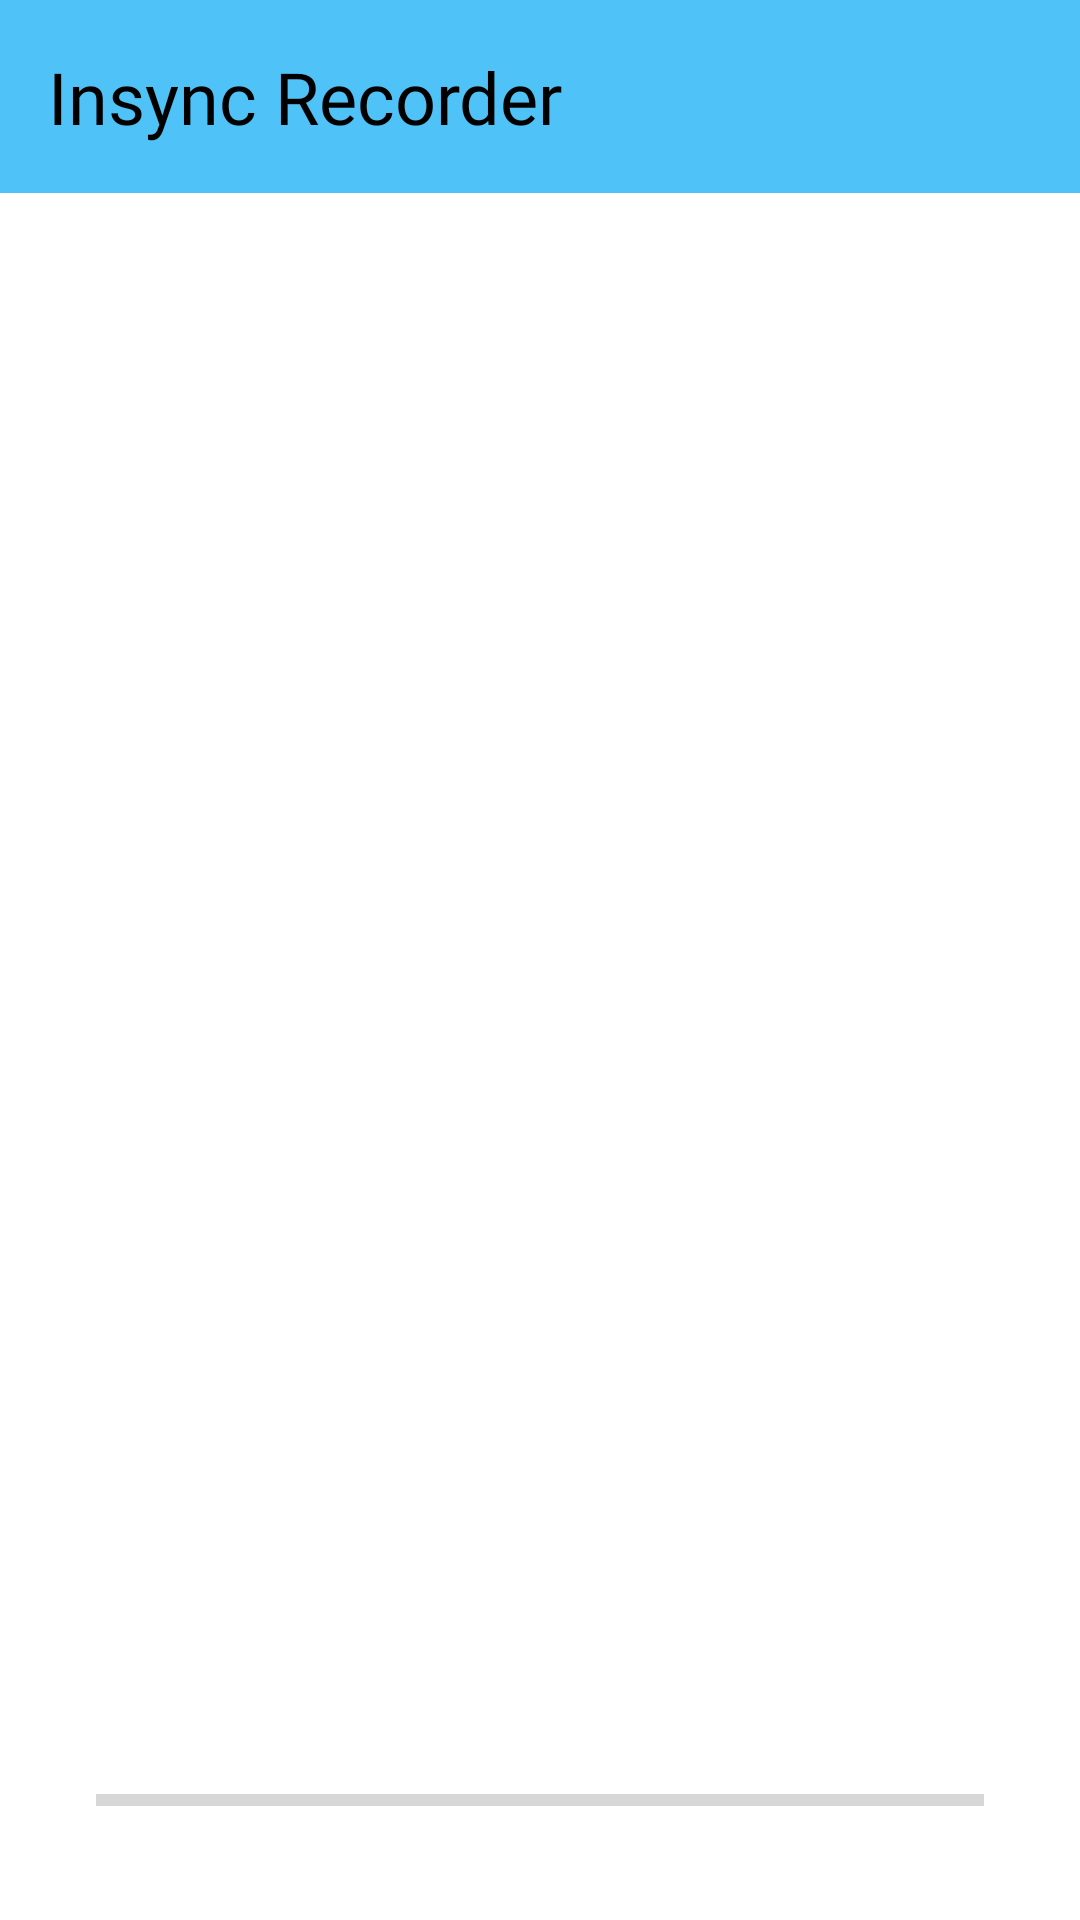

Produce the Android XML layout that renders to this screen, including the resource entries it uses.
<!-- AndroidManifest.xml: application theme Theme.InsyncRecorder -->
<!-- res/layout/activity_filetransfer.xml -->
<?xml version="1.0" encoding="utf-8"?>
<androidx.constraintlayout.widget.ConstraintLayout xmlns:android="http://schemas.android.com/apk/res/android"
    xmlns:app="http://schemas.android.com/apk/res-auto"
    xmlns:tools="http://schemas.android.com/tools"
    android:id="@+id/constraintLayoutMain"
    android:layout_width="match_parent"
    android:layout_height="match_parent"
    android:background="@color/primaryBackgroudColor"
    tools:context=".FileTransferActivity">

    <TextView
        android:id="@+id/appHeading"
        android:layout_width="0dp"
        android:layout_height="wrap_content"
        android:background="@color/primaryColor"
        android:fontFamily="@font/roboto"
        android:padding="16dp"
        android:text="@string/app_name"
        android:textColor="@color/primaryTextColor"
        android:textSize="24sp"
        android:typeface="normal"
        app:layout_constraintEnd_toEndOf="parent"
        app:layout_constraintStart_toStartOf="parent"
        app:layout_constraintTop_toTopOf="parent" />

    <ImageView
        android:id="@+id/tickMark"
        android:layout_width="wrap_content"
        android:layout_height="wrap_content"
        android:contentDescription="Tick"
        android:src="@drawable/tick_gif"
        app:layout_constraintBottom_toBottomOf="parent"
        app:layout_constraintEnd_toEndOf="parent"
        app:layout_constraintStart_toStartOf="@+id/appHeading"
        app:layout_constraintTop_toTopOf="parent" />

    <ProgressBar
        android:id="@+id/progressBar"
        style="?android:attr/progressBarStyleHorizontal"
        android:layout_width="0dp"
        android:layout_height="wrap_content"
        android:layout_marginStart="32dp"
        android:layout_marginEnd="32dp"
        android:layout_marginBottom="32dp"
        app:layout_constraintBottom_toBottomOf="parent"
        app:layout_constraintEnd_toEndOf="parent"
        app:layout_constraintStart_toStartOf="parent" />

    <TextView
        android:id="@+id/progressIndicator"
        android:layout_width="wrap_content"
        android:layout_height="wrap_content"
        android:layout_marginBottom="64dp"
        android:fontFamily="@font/roboto"
        android:textAlignment="center"
        android:textColor="@color/primaryTextColor"
        android:textSize="18sp"
        app:layout_constraintBottom_toBottomOf="parent"
        app:layout_constraintEnd_toEndOf="parent"
        app:layout_constraintStart_toStartOf="parent" />

</androidx.constraintlayout.widget.ConstraintLayout>
<!-- resources referenced by this layout -->
<resources>
  <color name="primaryBackgroudColor">#ffffff</color>
  <color name="primaryColor">#4fc3f7</color>
  <color name="primaryTextColor">#000000</color>
  <string name="app_name">Insync Recorder</string>
  <style name="Theme.InsyncRecorder" parent="Theme.MaterialComponents.DayNight.NoActionBar">
          
          <item name="colorPrimary">@color/primaryColor</item>
          <item name="colorPrimaryVariant">@color/primaryDarkColor</item>
          <item name="colorOnPrimary">@color/primaryTextColor</item>
          
          <item name="colorSecondary">@color/primaryLightColor</item>
          <item name="colorSecondaryVariant">@color/primaryTextColor</item>
          <item name="colorOnSecondary">@color/primaryTextColor</item>
          
          <item name="android:statusBarColor" tools:targetApi="l">?attr/colorPrimaryVariant</item>
          
      </style>
  <color name="primaryDarkColor">#0093c4</color>
  <color name="primaryLightColor">#8bf6ff</color>
</resources>
